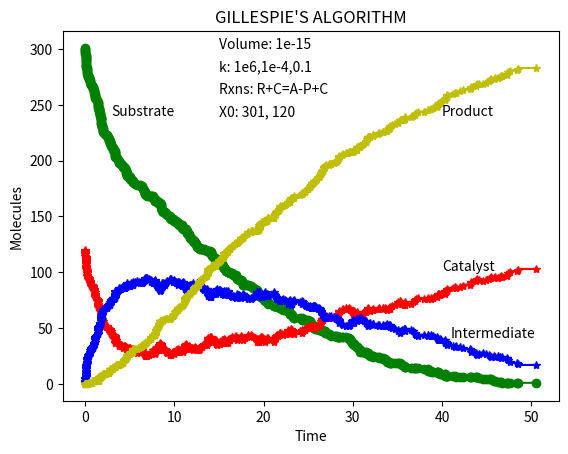

Here is the Python script that generated this plot:
#!/usr/bin/env python3
# Reference: 
#    https://github.com/VlachosGroup/Intro-to-KMC/blob/master/well_mixed/01_intro_to_kmc_michaelis_menten.ipynb
#


# Imports necessary libraries
import time
import numpy as np
import matplotlib.pyplot as plt
import scipy.integrate as integrate
from scipy.integrate import odeint, ode

# Set random seed
np.random.seed(0)

# DPI of plots
dpi = 300.

print("Initial Environment Successfully!")

# Stoichiometric matrix
V = np.array([(-1, 1, 0), (-1, 1, 1), (1, -1, -1), (0, 0, 1)])

# Constants and Initial Conditions
nA = 6.023e23 #Avagadro's number
vol = 1e-15 #volume of system

# Molecule counts
X = np.zeros(4)
X[0] = round(5e-7*nA*vol) # molecules of substrate
X[1] = round(2e-7*nA*vol) # molecules of enzyme

# Reaction constants
c=np.zeros((3,1))
c[0] = 1e6/(nA*vol) #c1
c[1] = 1e-4 #c2
c[2] = 0.1 #c3

# Time values
t = 0
tfinal = 50

# Create an array to store time, # of substrate and # of products
data_ga = np.array([(t, X[0],X[1],X[2], X[3])])

start = time.time()
print('Starting kMC simulations...')

# Run the simulation
# Updates concentrations over timeframes until tfinal is reached
while t < tfinal:
    
    # Determines likelyhood of each reaction to occur
    a = np.zeros((3,1))
    a[0] = c[0]*X[0]*X[1]
    a[1] = c[1]*X[2]
    a[2] = c[2]*X[2]
    asum = np.sum(a)
    # Uses random number to determine which reaction occurs
    j = np.min(np.nonzero(np.random.rand()<np.cumsum(a/asum)))
    # Uses random number to determine time for reaction
    tau = np.log(1/np.random.rand())/asum
    # Updates concentrations and time
    X = X + V[:,j]
    t = t + tau
    #print(t, X[0],X[1],X[2], X[3])
    data_ga = np.append(data_ga, [(t, X[0],X[1],X[2], X[3])], axis = 0)
    
end = time.time()
print('The simulation takes {0:.4f} s'.format(end-start))

# plot the graph
fig_ga = plt.figure()
ax_ga = fig_ga.add_subplot(111)
ax_ga.step(data_ga[:,0],data_ga[:,1],'g-o', markerfacecolor = 'g',
    markeredgecolor = 'g')
ax_ga.step(data_ga[:,0],data_ga[:,2],'r-*', markerfacecolor = 'r',
    markeredgecolor = 'r')
ax_ga.step(data_ga[:,0],data_ga[:,3],'b-*', markerfacecolor = 'b',
    markeredgecolor = 'b')
ax_ga.step(data_ga[:,0],data_ga[:,4],'y-*', markerfacecolor = 'y',
    markeredgecolor = 'y')
ax_ga.set_title('GILLESPIE\'S ALGORITHM')
ax_ga.set_xlabel('Time')
ax_ga.set_ylabel('Molecules');
ax_ga.text(40,240,'Product');
ax_ga.text(40,101,'Catalyst');
ax_ga.text(3,240,'Substrate');
ax_ga.text(41,41,'Intermediate');
ax_ga.text(15,300,'Volume: 1e-15');
ax_ga.text(15,280,'k: 1e6,1e-4,0.1');
ax_ga.text(15,260,'Rxns: R+C=A-P+C');
ax_ga.text(15,240,'X0: 301, 120');
fig_ga.set_dpi(dpi)